Run: headless pygame with SDL's dummy video driver; simulated clock (each Clock.tick advances the game by its frame time, no real sleeping); random seed 0; keys injected as events and as key.get_pressed() state; no mouse input.
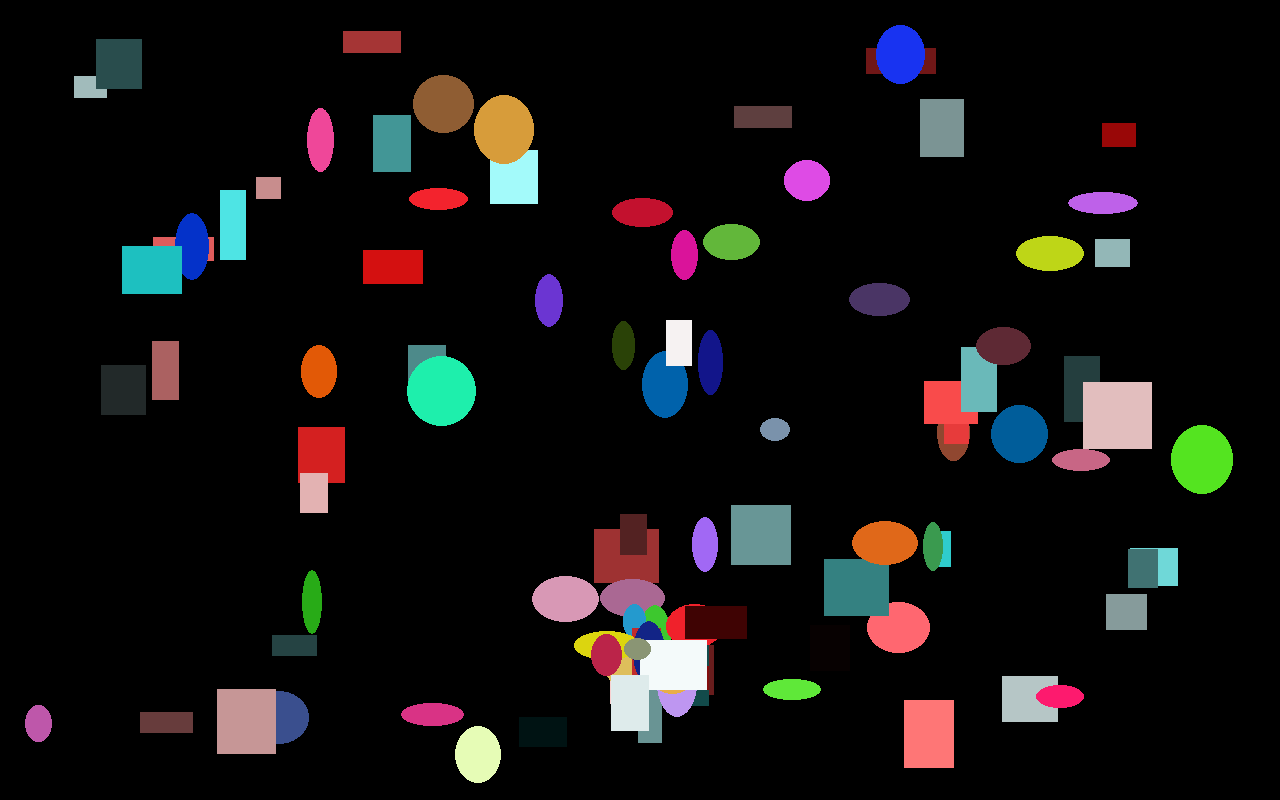
Frame 1 of 4 · flips 1–60 · no input
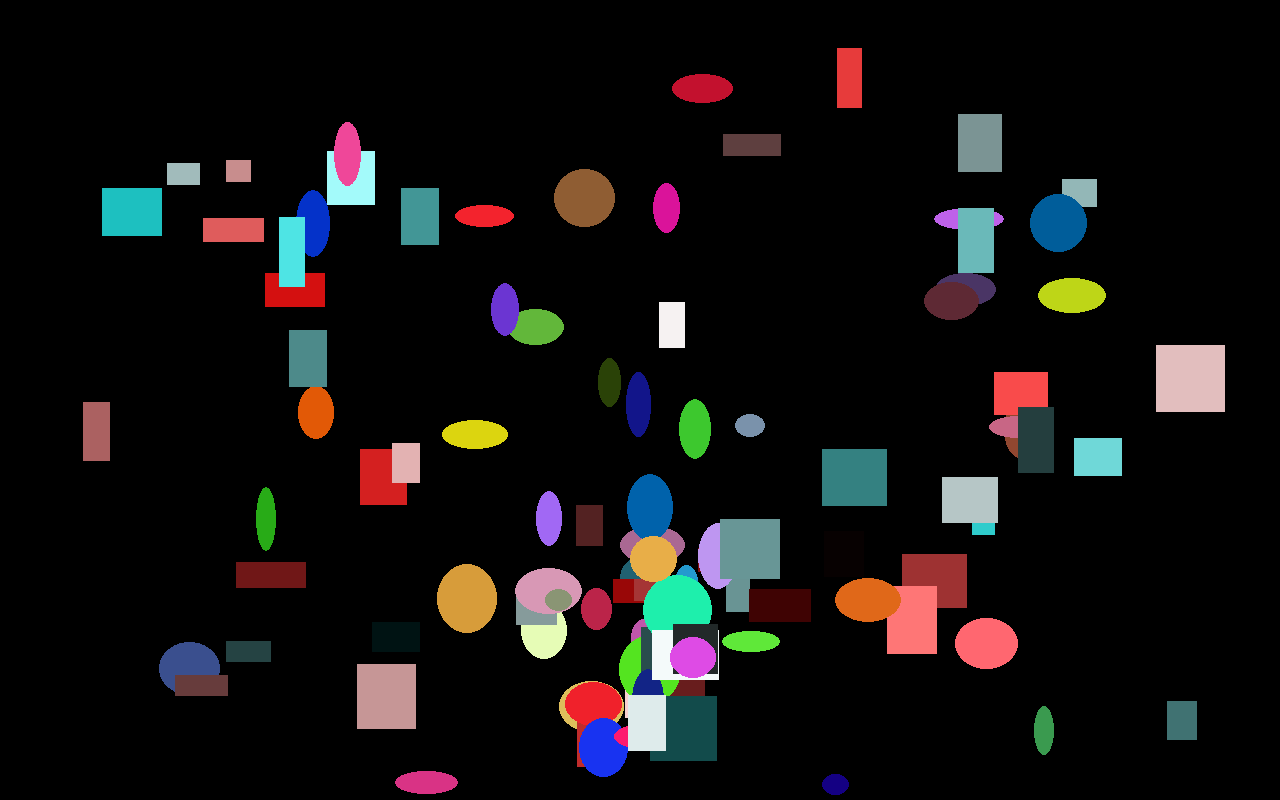
Frame 2 of 4 · flips 61–180 · tapped SPACE, RETURN · held RIGHT (→), D
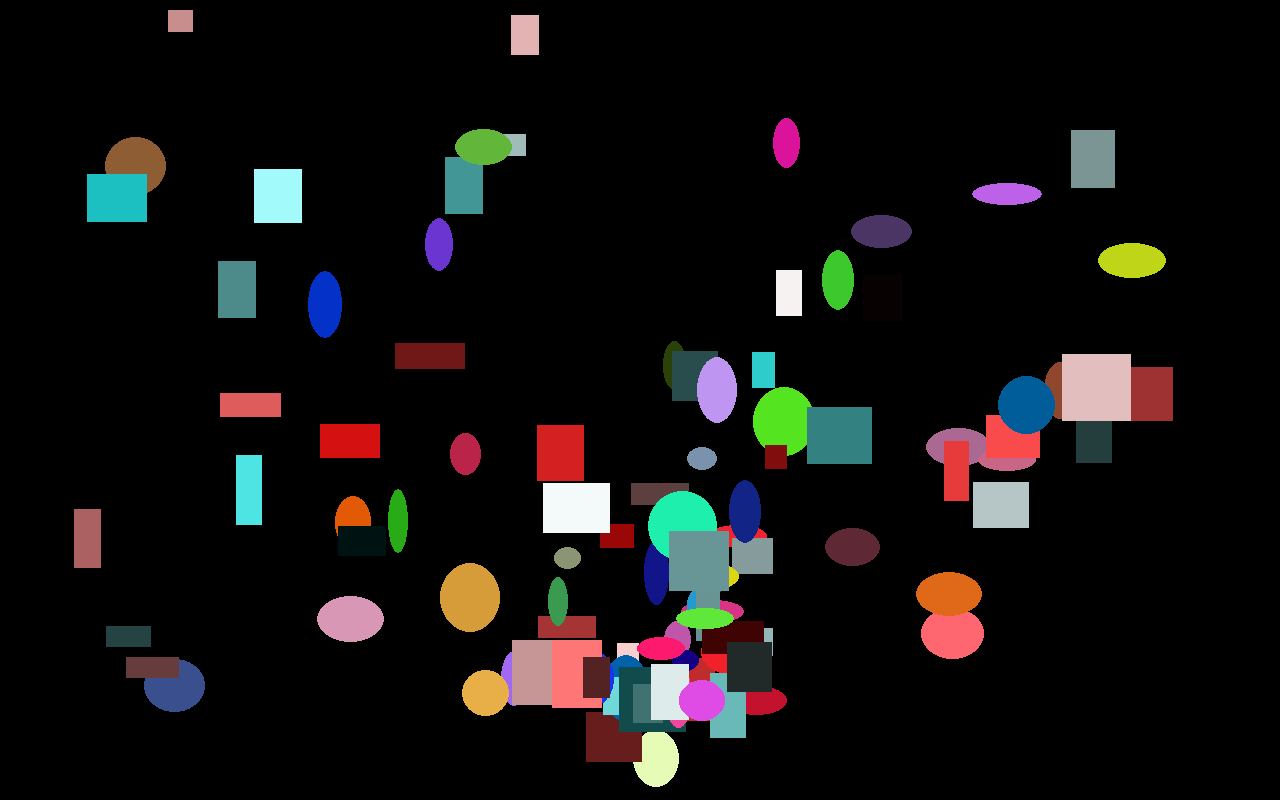
Frame 3 of 4 · flips 181–300 · held DOWN (↓), S
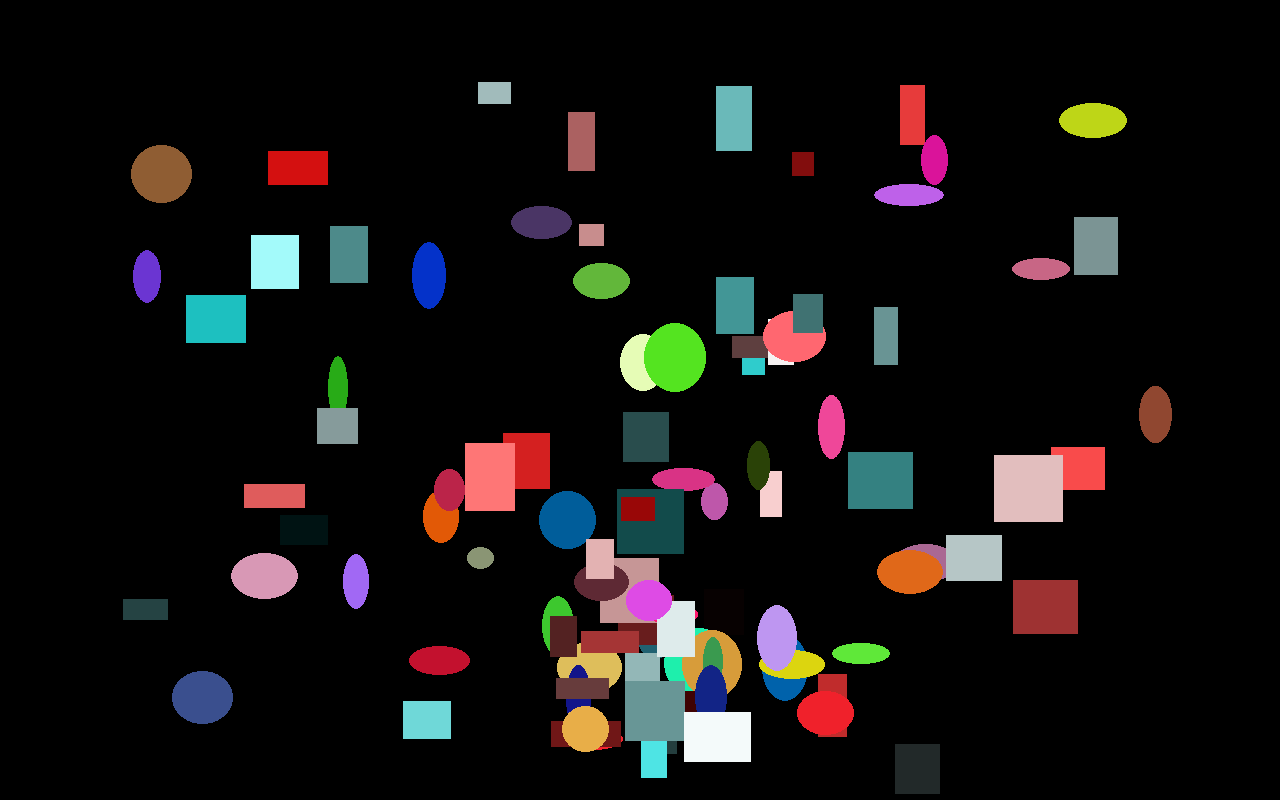
Frame 4 of 4 · flips 301–420 · held LEFT (←), A, UP (↑), W

The pygame program that drew these frames:

import pygame as py
from random import randint, choice

# Initialize Engine
py.init()

# Variable Creation
BLACK = (0, 0, 0)
WHITE = (255, 255, 255)
BLUE = (0, 0, 255)
GREEN = (0, 255, 0)
RED = (255, 0, 0)

# Set up the screen
SIZE = [1280, 800]


class Rectangle:
    def __init__(self):
        self.x = randint(0, SIZE[0])
        self.y = randint(0, SIZE[1])
        self.height = randint(20, 70)
        self.width = randint(20, 70)
        self.changeX = choice([-3, -2, -1, 1, 2, 3])
        self.changeY = choice([-3, -2, -1, 1, 2, 3])
        self.r = randint(0, 255)
        self.g = randint(0, 255)
        self.b = randint(0, 255)

    def draw(self):
        py.draw.rect(
            screen, [self.r, self.g, self.g], [self.x, self.y, self.width, self.height]
        )

    def move(self):
        self.x += self.changeX
        self.y += self.changeY
        self.changeX += randint(-1, 1)
        self.changeY += randint(-1, 1)
        self.changeX *= choice([-1, 1])
        self.changeY *= choice([-1, 1])

        if self.x > SIZE[0] - self.width or self.x < 0:
            self.changeX *= -1
        if self.y > SIZE[1] - self.height or self.y < 0:
            self.changeY *= -1
        
        # This portionw is ai written, but it essentially reset its value to the center of the screen
        # Which is SIZE // 2
        if self.x > SIZE[0] - self.width or self.x < 0 or self.y > SIZE[1] - self.height or self.y < 0:
            self.x = SIZE[0] // 2
            self.y = SIZE[0] // 2


class Ellipse(Rectangle):
    def draw(self):
        py.draw.ellipse(
            screen, [self.r, self.g, self.b], [self.x, self.y, self.width, self.height]
        )


# The py.scaled and py.doublebuff makes vsync work, which should hopefully prevent some artifacting at higher speeds
screen = py.display.set_mode(SIZE, py.SCALED | py.DOUBLEBUF)

clock = py.time.Clock()

my_list = []

for i in range(50):
    my_object = Rectangle()
    my_other_object = Ellipse()
    my_list.append(my_object)
    my_list.append(my_other_object)


done = False
# Main Program Loop
while not done:
    # Event Loop
    for event in py.event.get():
        if event.type == py.QUIT:
            done = True

    # Drawing Section
    screen.fill(BLACK)  # Always clear screen first

    for object in my_list:
        object.draw()
        object.move()

    # All your Drawing goes here
    py.display.flip()

    clock.tick(60)  # FPS

# Be IDLE friendly
py.quit()
